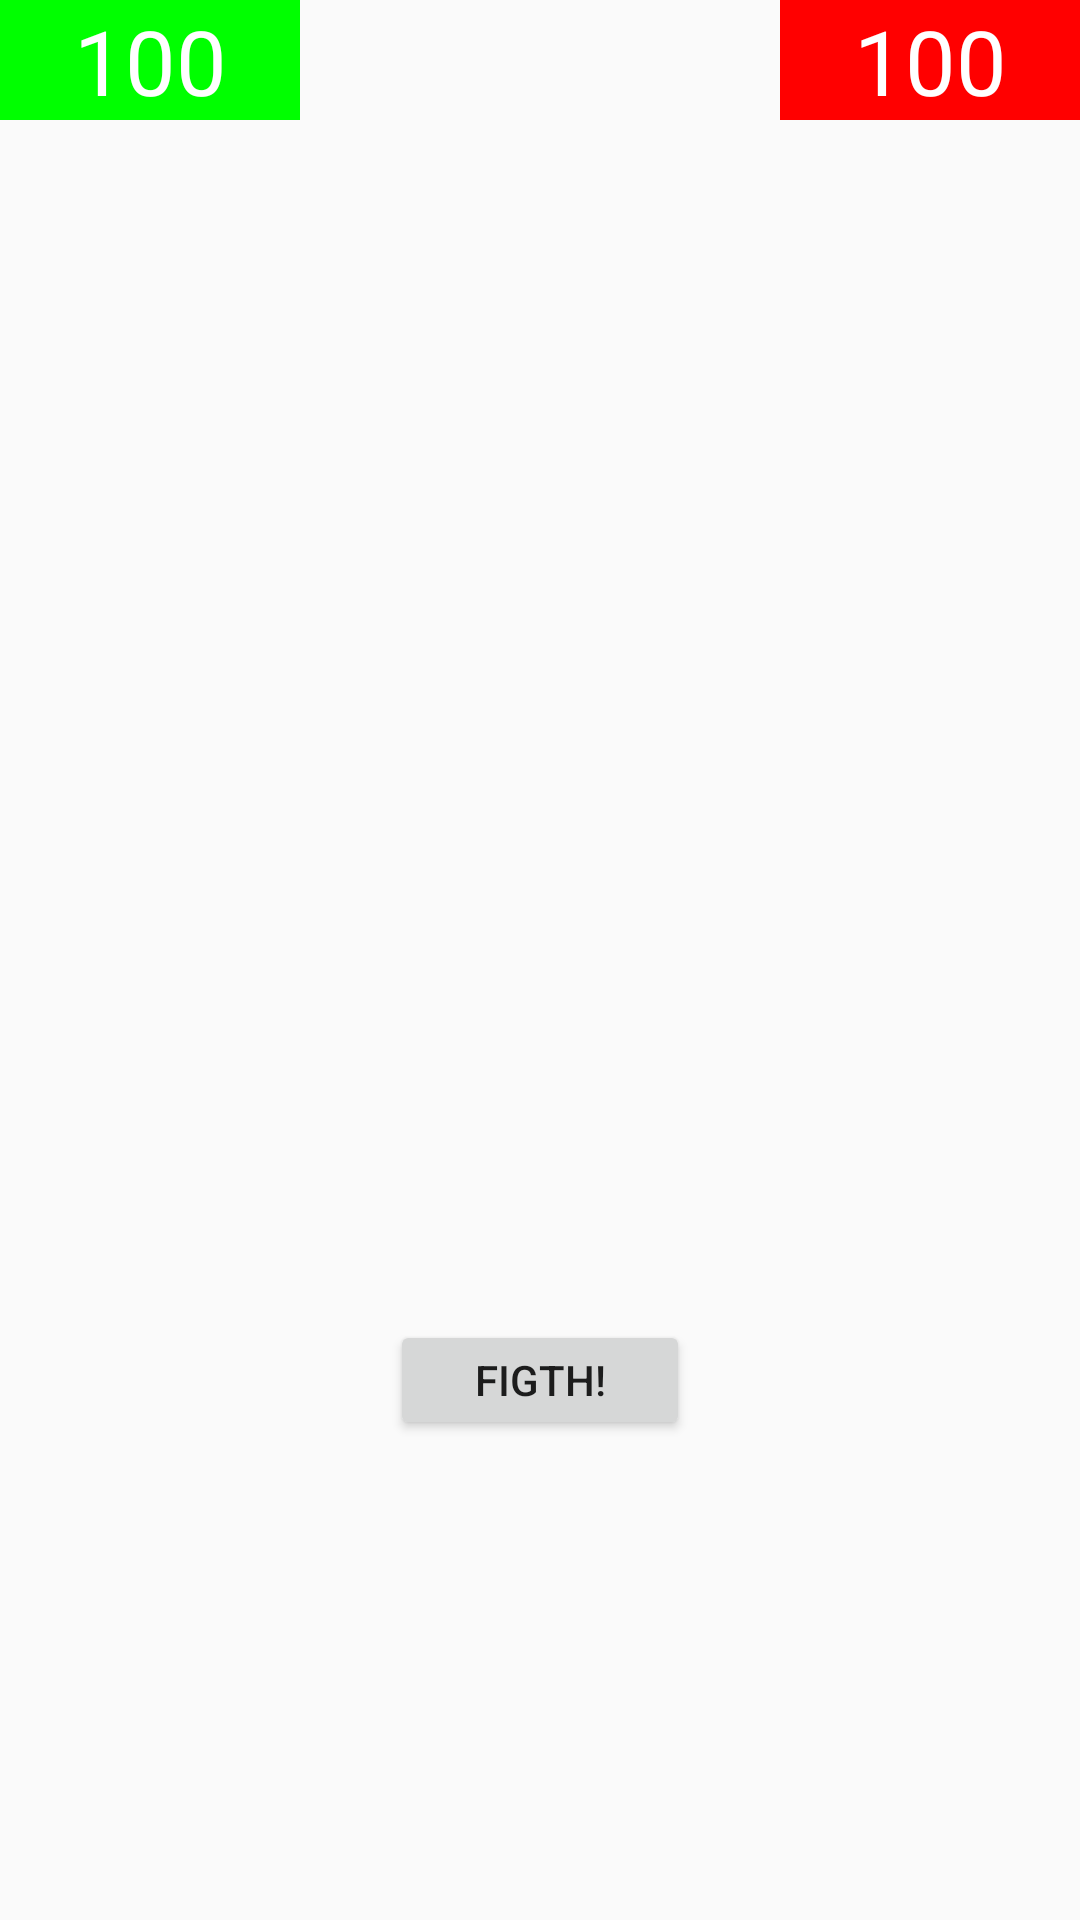

Layout XML and referenced resources for this Android screen:
<!-- AndroidManifest.xml: application theme AppTheme -->
<!-- res/layout/activity_fight_monster.xml -->
<?xml version="1.0" encoding="utf-8"?>
<RelativeLayout xmlns:android="http://schemas.android.com/apk/res/android"
    xmlns:tools="http://schemas.android.com/tools"
    android:id="@+id/activity_fight_monster"
    android:layout_width="match_parent"
    android:layout_height="match_parent"
    android:padding="0dp"
    tools:context="com.freniche.adventure.FightMonsterActivity">

    <ImageView
        android:id="@+id/activity_fight_monster_monster_image"
        android:layout_centerHorizontal="true"
        android:layout_width="match_parent"
        android:layout_height="200dp" />

    <TextView
        android:id="@+id/activity_fight_monster_monster_name"
        tools:text="Carmen de mairena"
        android:textSize="30sp"
        android:gravity="center"
        android:textStyle="bold|italic"
        android:fontFamily="casual"
        android:textColor="#FF0000"
        android:layout_below="@id/activity_fight_monster_monster_image"
        android:layout_width="match_parent"
        android:layout_height="40dp" />

    <TextView
        android:id="@+id/activity_fight_monster_monster_description"
        android:layout_below="@id/activity_fight_monster_monster_name"
        tools:text="En boca cerrada no entran moscas"
        android:layout_width="match_parent"
        android:layout_height="200dp" />

    <Button
        android:id="@+id/activity_fight_monster_button_fight"
        android:text="Figth!"
        android:layout_centerHorizontal="true"
        android:layout_below="@id/activity_fight_monster_monster_description"
        android:layout_width="100dp"
        android:layout_height="40dp"
        />

    <TextView
        android:id="@+id/activity_fight_monster_player_life"
        android:text="100"
        android:textSize="30dp"
        android:layout_width="100dp"
        android:layout_height="40dp"
        android:layout_alignParentTop="true"
        android:layout_alignParentLeft="true"
        android:background="#00FF00"
        android:textColor="#FFF"
        android:gravity="center"
        />

    <TextView
        android:id="@+id/activity_fight_monster_monster_life"
        android:text="100"
        android:textSize="30dp"
        android:layout_width="100dp"
        android:layout_height="40dp"
        android:layout_alignParentTop="true"
        android:layout_alignParentRight="true"
        android:background="#FF0000"
        android:textColor="#FFF"
        android:gravity="center"
        />

</RelativeLayout>
<!-- resources referenced by this layout -->
<resources>
  <style name="AppTheme" parent="Theme.AppCompat.Light.DarkActionBar">
          
          <item name="colorPrimary">@color/colorPrimary</item>
          <item name="colorPrimaryDark">@color/colorPrimaryDark</item>
          <item name="colorAccent">@color/colorAccent</item>
      </style>
  <!-- not gathered from this repository: default colours our renderer supplied (Android Studio template values) -->
  <color name="colorPrimary">#FF6200EE</color>
  <color name="colorPrimaryDark">#FF3700B3</color>
  <color name="colorAccent">#FF03DAC5</color>
</resources>
